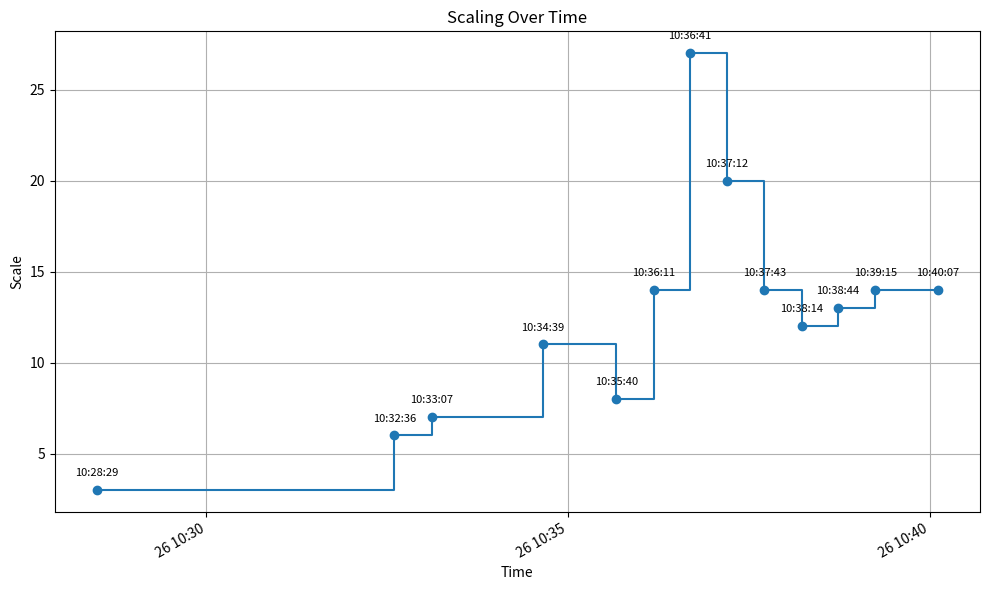

This figure's Python source:
import datetime

import matplotlib.dates as mdates
import matplotlib.pyplot as plt

time_series = [
    (datetime.datetime(2023, 10, 26, 10, 28, 29), 3),
    (datetime.datetime(2023, 10, 26, 10, 32, 36), 6),
    (datetime.datetime(2023, 10, 26, 10, 33, 7), 7),
    (datetime.datetime(2023, 10, 26, 10, 34, 39), 11),
    (datetime.datetime(2023, 10, 26, 10, 35, 40), 8),
    (datetime.datetime(2023, 10, 26, 10, 36, 11), 14),
    (datetime.datetime(2023, 10, 26, 10, 36, 41), 27),
    (datetime.datetime(2023, 10, 26, 10, 37, 12), 20),
    (datetime.datetime(2023, 10, 26, 10, 37, 43), 14),
    (datetime.datetime(2023, 10, 26, 10, 38, 14), 12),
    (datetime.datetime(2023, 10, 26, 10, 38, 44), 13),
    (datetime.datetime(2023, 10, 26, 10, 39, 15), 14),
    (datetime.datetime(2023, 10, 26, 10, 40, 7), 14),
]


def generate_graph(times, values):
    # 그래프 생성
    plt.figure(figsize=(10, 6))

    # x축에는 시간, y축에는 값이 옵니다.
    plt.plot(times, values, marker="o", drawstyle="steps-post")

    # 그래프에 제목과 레이블을 붙입니다.
    plt.title("Scaling Over Time")
    plt.xlabel("Time")
    plt.ylabel("Scale")
    plt.grid(True)

    # x축 레이블을 더 읽기 쉽게 만듭니다.
    plt.gcf().autofmt_xdate()

    # 각 꺾이는 지점에 시간을 표시합니다.
    for time, value in time_series:
        # 시간 포맷을 조정하고 어노테이션을 추가합니다.
        time_text = time.strftime("%H:%M:%S")  # 시간을 문자열로 변환
        plt.annotate(
            time_text,
            (mdates.date2num(time), value),
            textcoords="offset points",
            xytext=(0, 10),
            ha="center",
            fontsize=8,
        )

    plt.tight_layout()
    plt.show()


if __name__ == "__main__":
    _times = [time[0] for time in time_series]
    _values = [time[1] for time in time_series]

    generate_graph(_times, _values)
